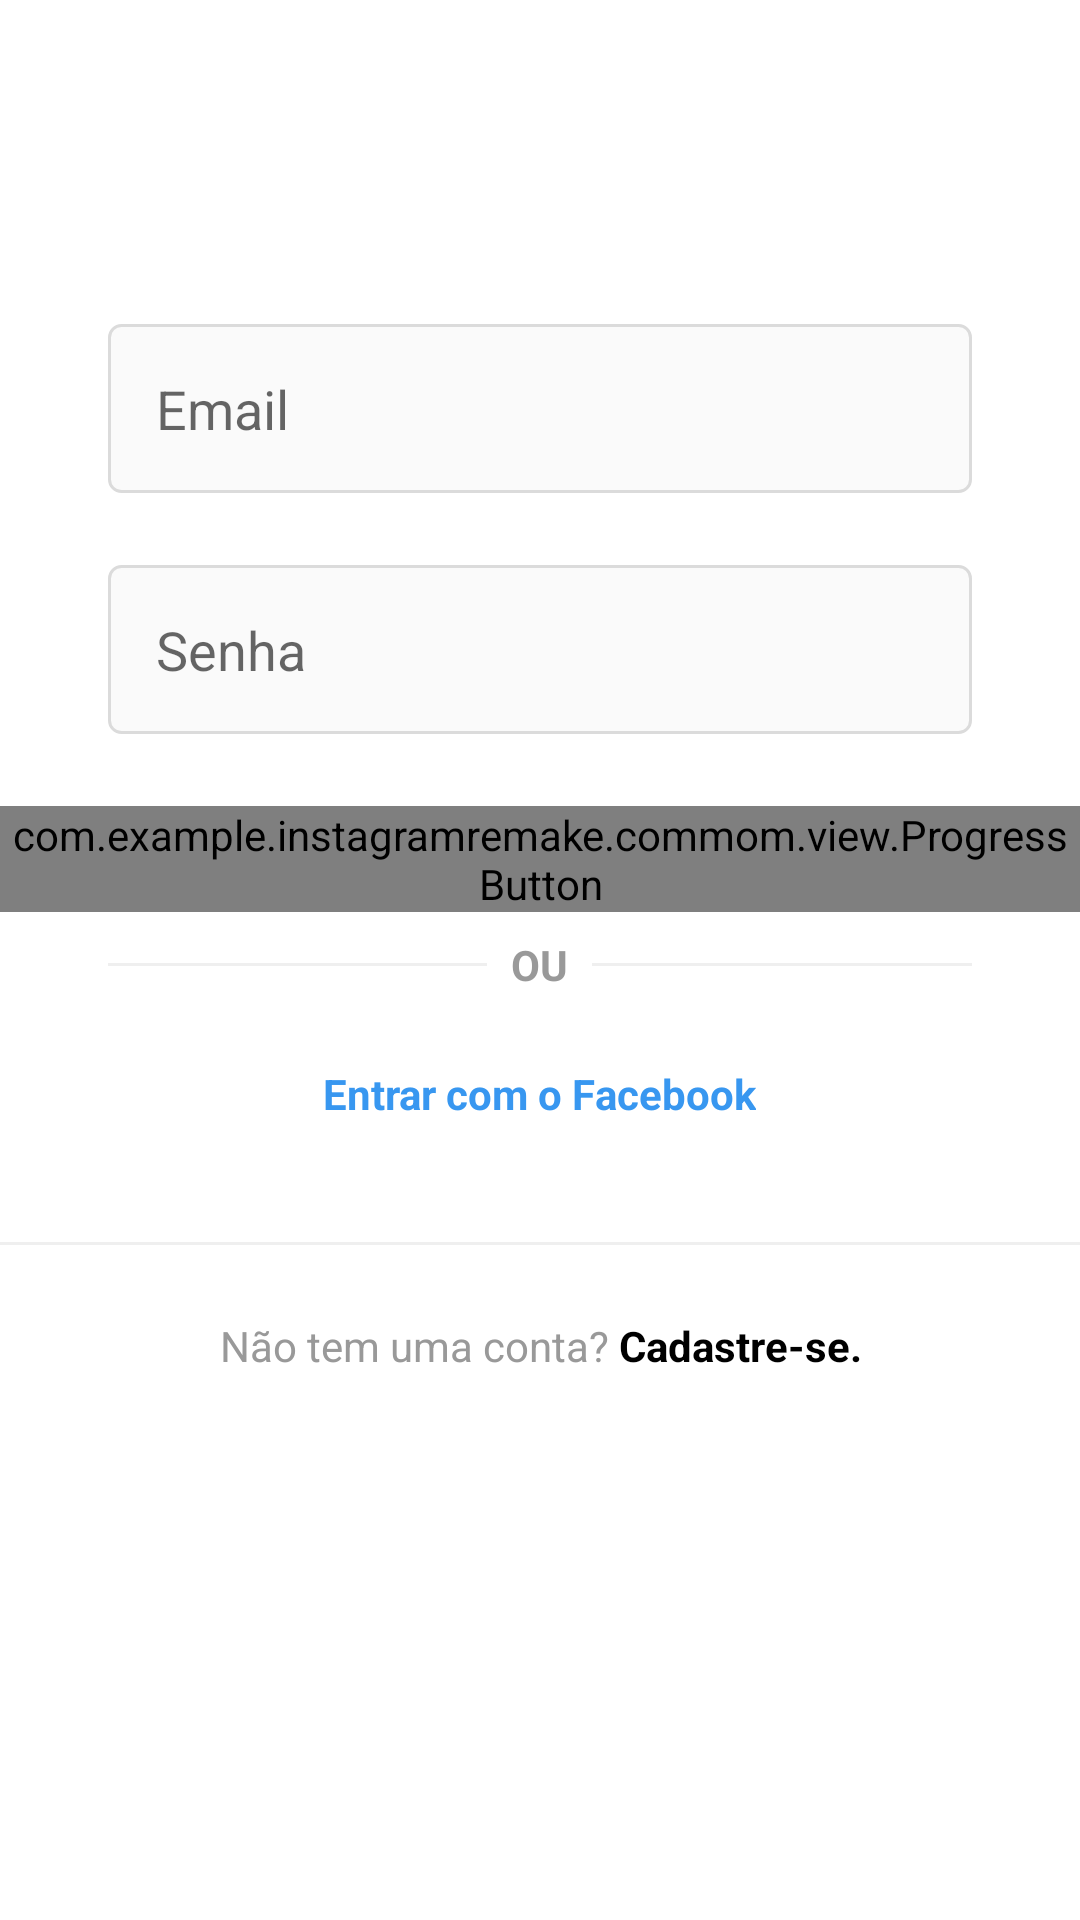

Android layout source for this screen:
<!-- AndroidManifest.xml: application theme AppTheme -->
<!-- res/layout/activity_login.xml -->
<?xml version="1.0" encoding="utf-8"?>
<ScrollView xmlns:android="http://schemas.android.com/apk/res/android"
    xmlns:app="http://schemas.android.com/apk/res-auto"
    xmlns:tools="http://schemas.android.com/tools"
    android:layout_width="match_parent"
    android:layout_height="wrap_content"
    android:layout_gravity="bottom"
    android:background="@android:color/white"
    tools:context=".login.presentation.LoginActivity">

    <LinearLayout
        android:layout_width="match_parent"
        android:layout_height="wrap_content"
        android:orientation="vertical">

        <androidx.appcompat.widget.AppCompatImageView
            android:id="@+id/login_image_view_logo"
            android:layout_width="wrap_content"
            android:layout_height="60dp"
            android:layout_marginBottom="48dp"
            android:paddingStart="80dp"
            android:paddingEnd="80dp"
            android:src="@drawable/instagram_logo_black" />

        <com.google.android.material.textfield.TextInputLayout
            android:id="@+id/login_edit_text_email_input"
            style="@style/LoginFormEditTextInput"
            app:errorTextAppearance="@style/LoginFormEditTextInputError"
            app:hintEnabled="false">

            <androidx.appcompat.widget.AppCompatEditText
                android:id="@+id/login_edit_text_email"
                style="@style/LoginFormEditText"
                android:hint="@string/email"
                android:inputType="textEmailAddress" />
        </com.google.android.material.textfield.TextInputLayout>

        <com.google.android.material.textfield.TextInputLayout
            android:id="@+id/login_edit_text_password_input"
            style="@style/LoginFormEditTextInput"
            app:errorTextAppearance="@style/LoginFormEditTextInputError"
            app:hintEnabled="false">

            <androidx.appcompat.widget.AppCompatEditText
                android:id="@+id/login_edit_text_password"
                style="@style/LoginFormEditText"
                android:hint="@string/password"
                android:inputType="textPassword" />
        </com.google.android.material.textfield.TextInputLayout>

        <com.example.instagramremake.commom.view.ProgressButton
            android:id="@+id/login_button_enter"
            android:layout_height="wrap_content"
            android:layout_width="match_parent"
            app:text="@string/enter"
            />

        <FrameLayout
            android:layout_width="wrap_content"
            android:layout_height="wrap_content">

            <View
                style="@style/FormContainer"
                android:layout_width="wrap_content"
                android:layout_height="1dp"
                android:layout_gravity="center"
                android:background="@color/colorPrimaryDark" />

            <androidx.appcompat.widget.AppCompatTextView
                style="@style/LoginTextViewBase"
                android:layout_gravity="center"
                android:background="@android:color/white"
                android:padding="8dp"
                android:text="@string/or"
                android:textAllCaps="true"
                android:textStyle="bold" />
        </FrameLayout>

        <androidx.appcompat.widget.AppCompatButton
            android:id="@+id/login_button_enter_facebook"
            style="@style/LoginFormButton.Link"
            android:layout_gravity="center"
            android:drawableStart="@drawable/facebook_logo"
            android:drawablePadding="8dp"
            android:text="@string/enter_with_facebook"
            android:textAllCaps="false" />

        <View
            android:id="@+id/divider_bottom"
            android:layout_width="match_parent"
            android:layout_height="1dp"
            android:background="@color/colorPrimaryDark" />

        <androidx.appcompat.widget.AppCompatTextView
            android:id="@+id/login_text_view_register"
            style="@style/LoginTextViewBase"
            android:layout_width="match_parent"
            android:gravity="center"
            android:padding="24dp"
            android:text="@string/does_not_have_account" />

    </LinearLayout>

</ScrollView>
<!-- resources referenced by this layout -->
<resources>
  <color name="colorPrimaryDark">@color/grayDark</color>
  <string name="does_not_have_account">Não tem uma conta? <b><font color="#000000">Cadastre-se.</font></b></string>
  <string name="email">Email</string>
  <string name="enter">Entrar</string>
  <string name="enter_with_facebook">Entrar com o Facebook</string>
  <string name="or">ou</string>
  <string name="password">Senha</string>
  <style name="FormContainer">
          <item name="android:layout_marginStart">36dp</item>
          <item name="android:layout_marginEnd">36dp</item>
      </style>
  <style name="LoginFormButton.Link" parent="LoginFormButton">
          <item name="android:textColor">@color/blueEnable</item>
          <item name="android:background">@null</item>
          <item name="android:textStyle">bold</item>
          <item name="android:layout_width">wrap_content</item>
      </style>
  <style name="LoginFormEditText">
          <item name="android:layout_width">match_parent</item>
          <item name="android:layout_height">wrap_content</item>
          <item name="android:background">@drawable/edit_text_background</item>
          <item name="android:padding">16dp</item>
          <item name="android:layout_marginBottom">4dp</item>
      </style>
  <style name="LoginFormEditTextInput" parent="FormContainer">
          <item name="android:layout_height">wrap_content</item>
          <item name="android:layout_width">match_parent</item>
          <item name="android:layout_marginBottom">20dp</item>
      </style>
  <style name="LoginFormEditTextInputError" parent="FormContainer">
          <item name="android:color">@color/red</item>
          <item name="android:textColor">@color/red</item>
      </style>
  <style name="LoginTextViewBase" parent="FormContainer">
          <item name="android:layout_width">wrap_content</item>
          <item name="android:layout_height">wrap_content</item>
          <item name="android:textColor">@color/grayText</item>
      </style>
  <style name="AppTheme" parent="Theme.AppCompat.Light.NoActionBar">
          <item name="colorPrimary">@color/colorPrimary</item>
          <item name="colorPrimaryDark">@color/colorPrimaryDark</item>
          <item name="colorAccent">@color/colorAccent</item>
          <item name="android:buttonStyle">@style/NoShadowButton</item>
      </style>
  <color name="grayDark">#EFEFEF</color>
  <style name="LoginFormButton" parent="FormContainer">
          <item name="android:layout_width">match_parent</item>
          <item name="android:layout_height">wrap_content</item>
          <item name="android:background">@drawable/button_background</item>
          <item name="android:padding">16dp</item>
          <item name="android:textColor">@android:color/white</item>
          <item name="android:layout_marginBottom">24dp</item>
      </style>
  <color name="blueEnable">#3897F0</color>
  <!-- drawable edit_text_background (drawable) -->
  <?xml version="1.0" encoding="utf-8"?>
  <shape xmlns:android="http://schemas.android.com/apk/res/android">
      <stroke android:color="@color/grayBorder" android:width="1dp" />
      <solid android:color="@color/gray" />
      <corners android:radius="4dp" />
  </shape>
  <color name="red">#FF0000</color>
  <color name="grayText">#999999</color>
  <color name="colorPrimary">@color/gray</color>
  <color name="colorAccent">@android:color/black</color>
  <style name="NoShadowButton" parent="android:Widget.Button">
          <item name="android:stateListAnimator">@null</item>
      </style>
  <color name="grayBorder">#DBDBDB</color>
  <color name="gray">#FAFAFA</color>
</resources>
